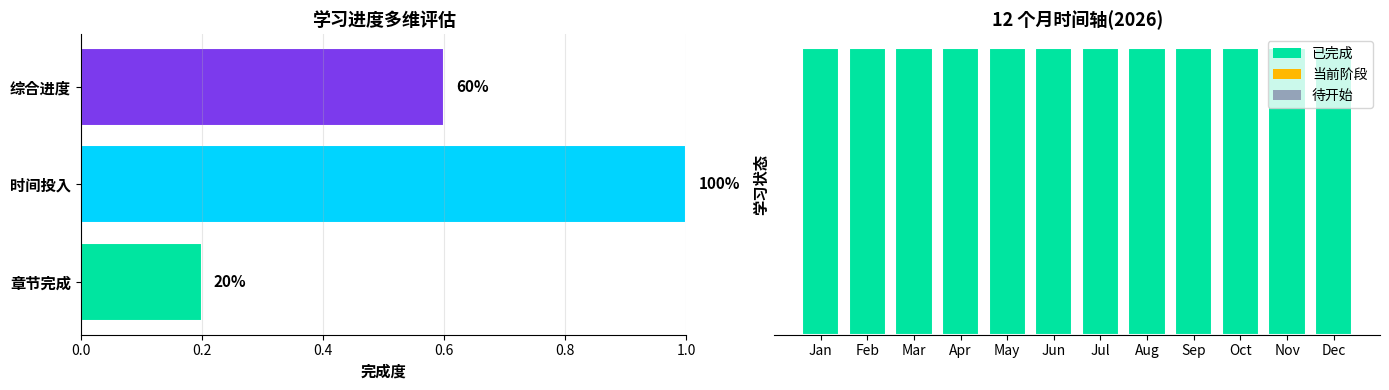

Python code for this plot:
# @quantlab/output: d3350757
import datetime as dt
import matplotlib.pyplot as plt
import numpy as np

# 个人学习信息(可手动修改)
START_DATE = dt.date(2026, 1, 1)         # 学习开始日期
TARGET_WEEKS = 48                          # 目标完成周期(48 周 = 12 个月)
HOURS_PER_WEEK = 25                        # 每周计划学习时长
TOTAL_CHAPTERS = 20                        # 计划完成的章节总数(本课程)
COMPLETED_CHAPTERS = 4                     # 截至今天已完成章节
EFFICIENCY = 1.0                           # 效率系数 (0.5-1.5)

# 当前状态计算
today = dt.date.today()
weeks_passed = max(1, (today - START_DATE).days // 7)
hours_logged = weeks_passed * HOURS_PER_WEEK * EFFICIENCY

# 进度条:章节完成度 + 学习时长进度
chapter_progress = COMPLETED_CHAPTERS / TOTAL_CHAPTERS
weeks_progress = weeks_passed / TARGET_WEEKS
overall_progress = 0.5 * chapter_progress + 0.5 * min(1.0, weeks_progress)

# 预计完成日期
remaining_chapters = TOTAL_CHAPTERS - COMPLETED_CHAPTERS
chapter_velocity = COMPLETED_CHAPTERS / weeks_passed  # 章/周
weeks_to_finish = remaining_chapters / max(chapter_velocity, 0.1)
estimated_finish = today + dt.timedelta(weeks=int(weeks_to_finish))

print('=' * 55)
print('          个 人 量 化 学 习 进 度 跟 踪 器           ')
print('=' * 55)
print(f'开始日期        : {START_DATE}')
print(f'今日日期        : {today}')
print(f'已学习周数      : {weeks_passed} 周')
print(f'已累计学时      : {hours_logged:.0f} 小时')
print(f'章节完成度      : {COMPLETED_CHAPTERS}/{TOTAL_CHAPTERS} ({chapter_progress:.0%})')
print(f'时间进度        : {weeks_passed}/{TARGET_WEEKS} 周 ({weeks_progress:.0%})')
print(f'综合进度        : {overall_progress:.0%}')
print(f'章节完成速度    : {chapter_velocity:.2f} 章/周')
print(f'预计完成日期    : {estimated_finish}')
print('-' * 55)

# 通过概率(基于累计学时)
PASS_ALPHA = 0.0005
pass_prob = 1 - np.exp(-PASS_ALPHA * hours_logged)
print(f'通过概率(研究员岗): {pass_prob:.1%}')
print('=' * 55)

# 可视化:进度条 + 12 个月时间轴
fig, axes = plt.subplots(1, 2, figsize=(14, 4))

# 子图 1:三段进度条
progress_items = ['章节完成', '时间投入', '综合进度']
progress_vals = [chapter_progress, weeks_progress, overall_progress]
colors = ['#00E5A0', '#00D4FF', '#7C3AED']

ax = axes[0]
y_pos = np.arange(len(progress_items))
bars = ax.barh(y_pos, progress_vals, color=colors, edgecolor='white', linewidth=1.5)
ax.set_yticks(y_pos)
ax.set_yticklabels(progress_items, fontsize=11, fontweight='bold')
ax.set_xlim(0, 1)
ax.set_xlabel('完成度', fontsize=11, fontweight='bold')
ax.set_title('学习进度多维评估', fontsize=13, fontweight='bold')

for bar, val in zip(bars, progress_vals):
    ax.text(val + 0.02, bar.get_y() + bar.get_height()/2,
            f'{val:.0%}', va='center', fontsize=11, fontweight='bold')

ax.spines['top'].set_visible(False)
ax.spines['right'].set_visible(False)
ax.grid(True, axis='x', alpha=0.3)

# 子图 2:12 个月时间轴(高亮已完成)
ax = axes[1]
months = ['Jan', 'Feb', 'Mar', 'Apr', 'May', 'Jun',
          'Jul', 'Aug', 'Sep', 'Oct', 'Nov', 'Dec']
target_year = 2026
month_dates = [dt.date(target_year, m, 1) for m in range(1, 13)]
month_starts = [(d - START_DATE).days // 7 for d in month_dates]

colors_timeline = []
for start_week in month_starts:
    if start_week <= weeks_passed:
        colors_timeline.append('#00E5A0')  # 已完成
    elif start_week <= weeks_passed + 4:
        colors_timeline.append('#FFB800')  # 进行中
    else:
        colors_timeline.append('#94A3B8')  # 未开始

ax.bar(months, [1] * 12, color=colors_timeline, edgecolor='white', linewidth=1.5)
ax.set_ylabel('学习状态', fontsize=11, fontweight='bold')
ax.set_title('12 个月时间轴(2026)', fontsize=13, fontweight='bold')
ax.set_yticks([])
ax.spines['top'].set_visible(False)
ax.spines['right'].set_visible(False)
ax.spines['left'].set_visible(False)

# 图例
from matplotlib.patches import Patch
legend = [
    Patch(facecolor='#00E5A0', label='已完成'),
    Patch(facecolor='#FFB800', label='当前阶段'),
    Patch(facecolor='#94A3B8', label='待开始')
]
ax.legend(handles=legend, loc='upper right', fontsize=10)

plt.tight_layout()
plt.show()
